Run: headless pygame with SDL's dummy video driver; simulated clock (each Clock.tick advances the game by its frame time, no real sleeping); random seed 0; keys injected as events and as key.get_pressed() state; no mouse input.
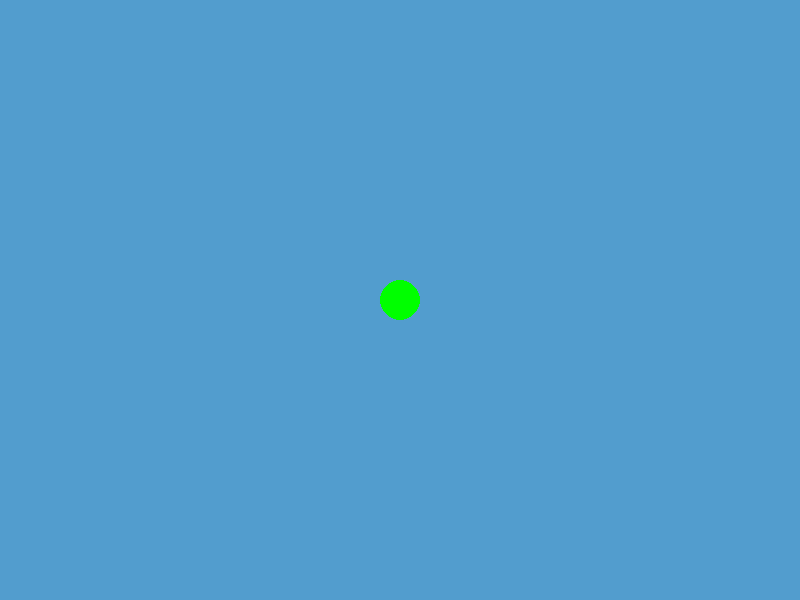
Frame 1 of 4 · flips 1–60 · no input
Frame 2 of 4 · flips 61–180 · tapped SPACE, RETURN · held RIGHT (→), D · screen unchanged from frame 1, image omitted
Frame 3 of 4 · flips 181–300 · held DOWN (↓), S · screen unchanged from frame 2, image omitted
Frame 4 of 4 · flips 301–420 · held LEFT (←), A, UP (↑), W · screen unchanged from frame 3, image omitted

The pygame program that drew these frames:

import pygame

pygame.init()

clock = pygame.time.Clock() # Додаємо лічильник

# Розміри вікна
WIDTH, HEIGHT = 800, 600
screen = pygame.display.set_mode((WIDTH, HEIGHT))
pygame.display.set_caption("Їстівна планета")

background_color = (255,255,255)
background_color_2 = (82,157,206)

SLIME_COLOR = (0, 255, 0)
SLIME_RADIUS = 20

# Почакова позиція слимака (центр екрану)
slime_x, slime_y = WIDTH // 2, HEIGHT // 2
SPEED = 5

running = True
# Основний ігровий цикл
while running:
    clock.tick(60) # Обмеження частоти кадрів у грі
    
    # Заповнення фону обраним коліром
    screen.fill(background_color_2)

    # Обробник подій
    for event in pygame.event.get():
        if event.type == pygame.QUIT:
            running = False

    # Малює коло
    pygame.draw.circle(
        screen, SLIME_COLOR,
        (slime_x, slime_y), SLIME_RADIUS)

    # Оновлення дисплею
    pygame.display.flip()
# Вихід з вікна
pygame.quit()
